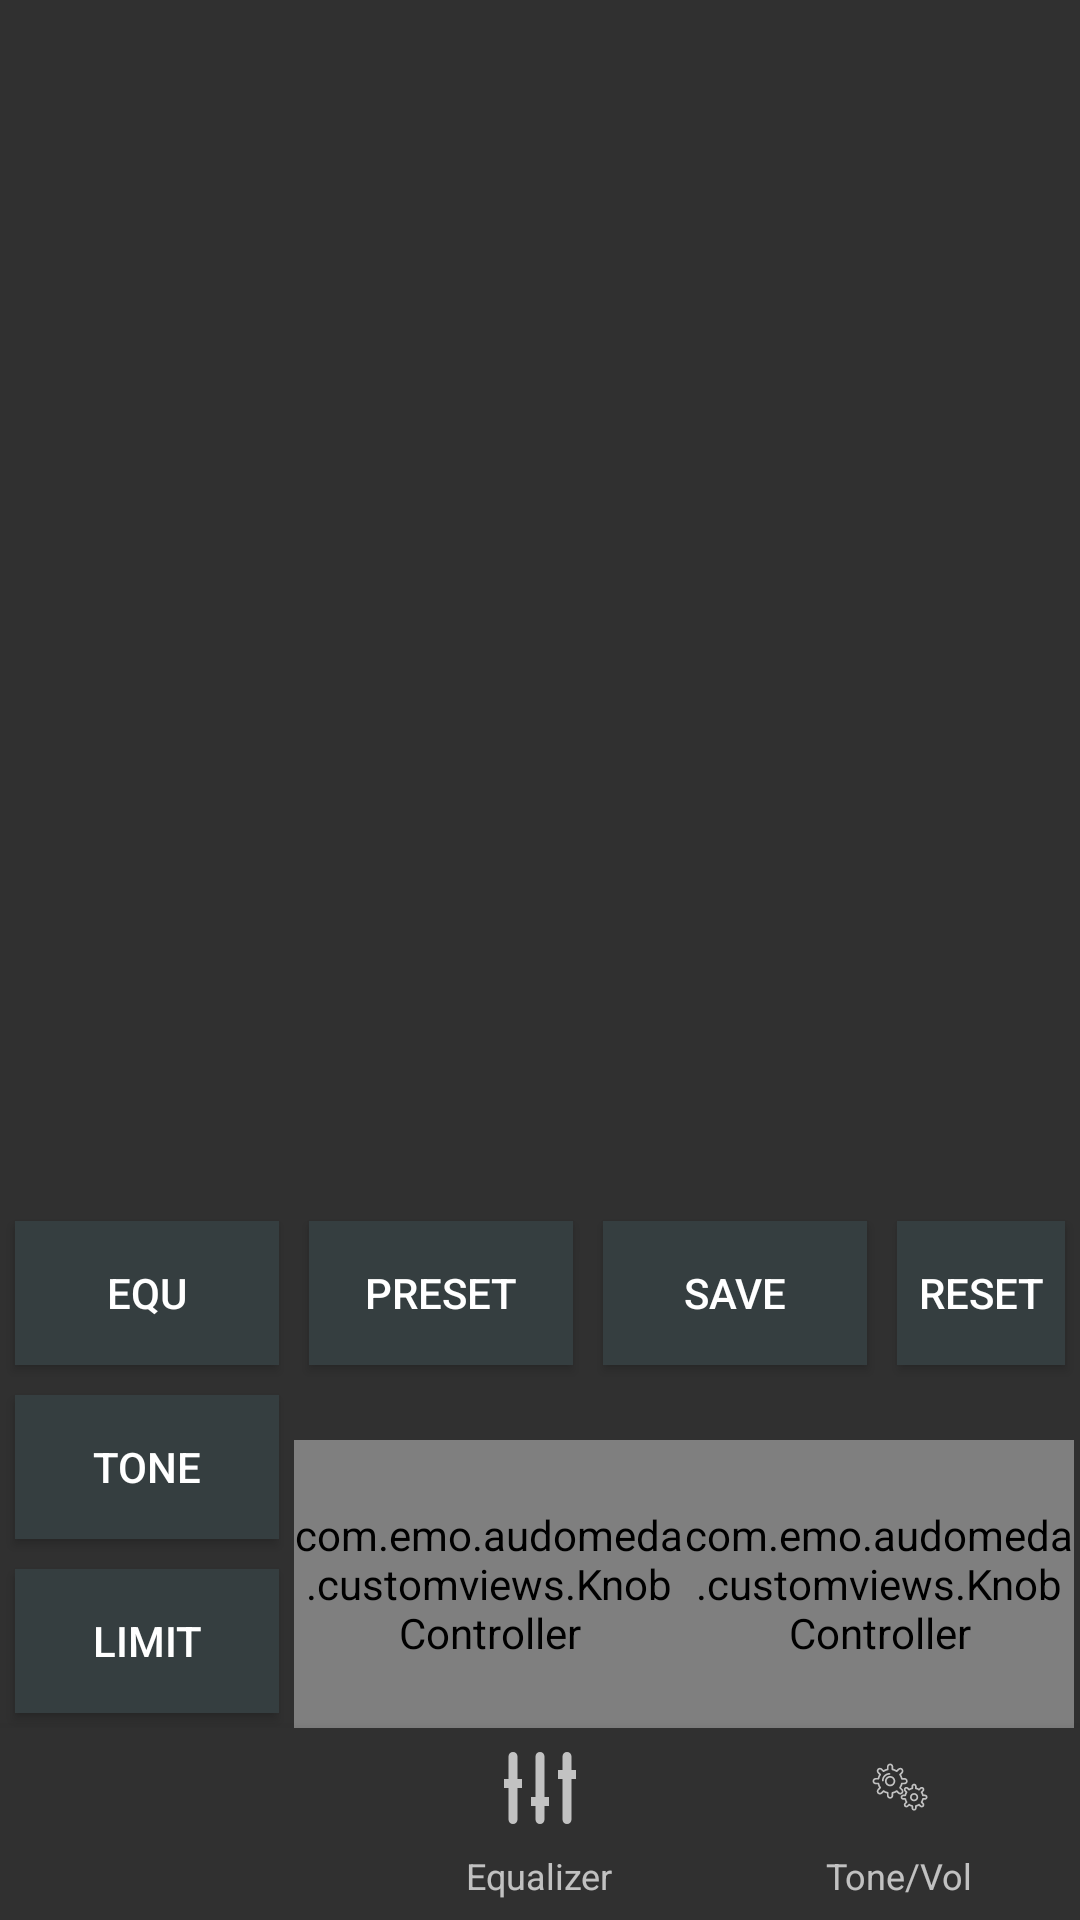

Reconstruct the res/layout file that produces this screen, plus the resources it refers to.
<!-- AndroidManifest.xml: application theme AppTheme -->
<!-- res/layout/activity_equalizer.xml -->
<?xml version="1.0" encoding="utf-8"?>
<LinearLayout xmlns:android="http://schemas.android.com/apk/res/android"
    xmlns:app="http://schemas.android.com/apk/res-auto"
    xmlns:tools="http://schemas.android.com/tools"
    android:id="@+id/container"
    android:layout_width="match_parent"
    android:layout_height="match_parent"
    android:orientation="vertical"
    android:weightSum="10"
    tools:context="com.emo.audomeda.view.EqualizerActivity">

    <FrameLayout
        android:id="@+id/fragmentHolder_SettingsActivity"
        android:layout_width="match_parent"
        android:layout_height="0dp"
        android:layout_weight="6">
    </FrameLayout>


    <RelativeLayout
        android:id="@+id/subPanel_eq"
        android:layout_width="match_parent"
        android:layout_height="0dp"
        android:layout_weight="3"
        >

        <Button
            android:id="@+id/btn_equ"
            style="@style/StateButtonStyle"
            android:layout_width="wrap_content"
            android:layout_height="wrap_content"
            android:layout_above="@+id/btn_tone"
            android:text="Equ" />

        <Button
            android:id="@+id/btn_tone"
            style="@style/StateButtonStyle"
            android:layout_width="wrap_content"
            android:layout_height="wrap_content"
            android:layout_above="@+id/btn_limit"
            android:text="Tone" />

        <Button
            android:id="@+id/btn_limit"
            style="@style/StateButtonStyle"
            android:layout_width="wrap_content"
            android:layout_height="wrap_content"
            android:layout_alignParentBottom="true"
            android:text="Limit" />

        <Button
            android:id="@+id/btn_preset"
            style="@style/StateButtonStyle"
            android:layout_width="wrap_content"
            android:layout_height="wrap_content"
            android:layout_above="@+id/btn_tone"
            android:layout_toRightOf="@+id/btn_equ"
            android:text="Preset" />

        <Button
            android:id="@+id/btn_save"
            style="@style/StateButtonStyle"
            android:layout_width="wrap_content"
            android:layout_height="wrap_content"
            android:layout_above="@+id/btn_tone"
            android:layout_toRightOf="@+id/btn_preset"
            android:text="Save" />

        <Button
            android:id="@+id/btn_reset"
            style="@style/StateButtonStyle"
            android:layout_width="wrap_content"
            android:layout_height="wrap_content"
            android:layout_above="@+id/btn_tone"
            android:layout_toRightOf="@+id/btn_save"
            android:text="Reset" />


        <com.emo.audomeda.customviews.KnobController
            android:id="@+id/knob_bass"
            android:layout_width="130dp"
            android:layout_height="130dp"
            android:layout_below="@+id/btn_preset"
            android:layout_marginTop="@dimen/basic_multipleSeekBars_vertical_margin"
            android:layout_toRightOf="@+id/btn_tone">

        </com.emo.audomeda.customviews.KnobController>

        <com.emo.audomeda.customviews.KnobController
            android:id="@+id/knob_treble"
            android:layout_width="130dp"
            android:layout_height="130dp"
            android:layout_below="@+id/btn_save"
            android:layout_marginTop="@dimen/basic_multipleSeekBars_vertical_margin"
            android:layout_toRightOf="@id/knob_bass"></com.emo.audomeda.customviews.KnobController>

    </RelativeLayout>

    <android.support.design.widget.BottomNavigationView
        android:id="@+id/navView_EqualizerAcitiy"
        android:layout_width="match_parent"
        android:layout_height="0dp"
        android:layout_weight="1"
        android:background="?android:attr/windowBackground"
        app:menu="@menu/bottomnavigation_activity_equalizer" />


</LinearLayout>
<!-- resources referenced by this layout -->
<resources>
  <dimen name="basic_multipleSeekBars_vertical_margin">20dp</dimen>
  <style name="StateButtonStyle" parent="Widget.AppCompat.Button">
          <item name="android:layout_margin">5dp</item>
          <item name="android:background">@drawable/custom_activedisable_button</item>
          <item name="android:textColor">@android:color/white</item>
      </style>
  <style name="AppTheme" parent="Theme.AppCompat">
          
          <item name="colorPrimary">@color/colorPrimary</item>
          <item name="colorPrimaryDark">@color/colorPrimaryDark</item>
          <item name="colorAccent">@color/colorAccent</item>
          <item name="stateButton">@style/StateButtonStyleAppTheme</item>
          <item name="audomedaControllerSkin">@style/AudoMedaControllerStyle</item>
          <item name="listItemBackground">@drawable/list_item_background_selector</item>
          <item name="defFolderIconTint">@color/color_default_folder_tint</item>
          <item name="iconTint">@color/color_icons_tint</item>
      </style>
  <color name="colorPrimary">@android:color/transparent</color>
  <color name="colorPrimaryDark">#212121</color>
  <color name="colorAccent">#72d4dc</color>
  <style name="StateButtonStyleAppTheme" parent="Widget.AppCompat.Button">
          <item name="android:layout_margin">5dp</item>
          <item name="android:background">@drawable/custom_activedisable_button</item>
          <item name="android:textColor">@android:color/white</item>
      </style>
  <style name="AudoMedaControllerStyle" parent="Theme.AppCompat">
          
      </style>
  <!-- drawable list_item_background_selector (drawable) -->
  <?xml version="1.0" encoding="utf-8"?>
  <selector xmlns:android="http://schemas.android.com/apk/res/android">
      <item android:state_pressed="true">
          <shape>
              <corners android:radius="4dp"></corners>
              <solid android:color="@color/list_items_background_selector_Selected"></solid>
          </shape>
      </item>
      <item>
          
          
          
          
          
          
          
          
          
          
          
          
          
          <layer-list>
              <item>
                  <shape android:shape="rectangle">
                      <corners android:radius="4dp"></corners>
                      <solid android:color="#454544"></solid>
                  </shape>
              </item>
              <item android:bottom="1dp" android:left="1dp" android:right="1dp" android:top="1dp">
                  <shape android:shape="rectangle">
                      <corners android:radius="4dp"></corners>
                      
                      <solid android:color="@color/list_items_background_selector_NotSelected"></solid>
                  </shape>
              </item>
          </layer-list>
      </item>
  </selector>
  <color name="color_default_folder_tint">#95c2e1</color>
  <color name="color_icons_tint">#f5f6f7</color>
  <color name="customStateButton_active_layer1">#72d4dc</color>
  <color name="customStateButton_active_layer2">#353e40</color>
  <color name="list_items_background_selector_Selected">#7eb9d9e7</color>
  <color name="list_items_background_selector_NotSelected">#303030</color>
</resources>
